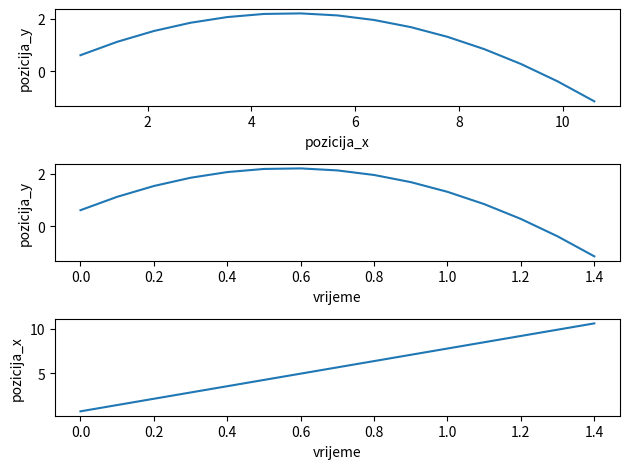

This chart was generated by the following Python code:
import matplotlib.pyplot as plt
import numpy as np

def kosi_hitac(v_og, kut):
    theta = np.deg2rad(kut)
    g = 9.8
    x = 0
    y = 0
    vx = v_og * np.cos(theta)
    vy = v_og * np.sin(theta)
    brzina_y = []
    brzina_x = []
    pozicija_x = []
    pozicija_y = []
    
    t_max = 2 * v_og * np.sin(theta) / g
    dt = 0.1
    vrijeme = np.arange(0, t_max, dt)
    
    for t in vrijeme:
        x = x + vx * dt
        pozicija_x.append(x)
        vy = vy - g*dt
        y = y + vy*dt
        pozicija_y.append(y)
    
    plt.subplot(3, 1, 1)
    plt.xlabel("pozicija_x")
    plt.ylabel("pozicija_y")
    plt.plot(pozicija_x, pozicija_y)

    plt.subplot(3, 1, 2)
    plt.xlabel("vrijeme")
    plt.ylabel("pozicija_y")
    plt.plot(vrijeme, pozicija_y)

    plt.subplot(3, 1, 3)
    plt.xlabel("vrijeme")
    plt.ylabel("pozicija_x")
    plt.plot(vrijeme, pozicija_x)
    
    plt.tight_layout()
    plt.show()

kosi_hitac(10, 45)  
